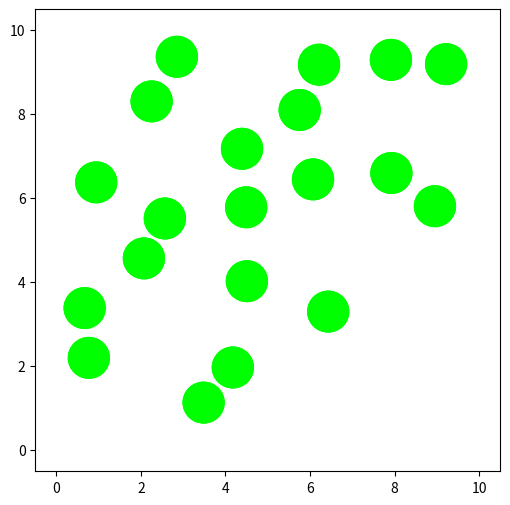

Reproduce this figure in Python.
import numpy as np
from matplotlib import pyplot as plt
from matplotlib import animation

def rp(ri,rj,N,L):
    rij=np.zeros(N)
    for i in range(0,N):
        xij = rj[i]%L - ri[i]%L
        xij = xij - L*np.round(xij/L)
        rij[i] = xij
    return rij

def acceleration(x,j,n,N,L,p):
    a=np.zeros(N)
    xj=x[j]
    for i in range(0,n):
        if i != j:
            if p:
                xij = rp(x[i],xj,N,L)
            else:
                xij = xj - x[i]
            r= np.sqrt( np.dot(xij,xij) )
            s=(1/r)**14-(1/r)**8
            a=a+s*xij
    return 12*a

def boundary(x,v,N,L):
    for i in range(0,N):
        if x[i] <= 0 or x[i] >= L:
            v[i]=-v[i]
    return v

def timeStep(r,v,a,N,n,L,dt,p):
    rNext=np.zeros((n,N))
    vNext=np.zeros((n,N))
    aNext=np.zeros((n,N))
    for i in range(0,n):
        rNext[i]=r[i]+v[i]*dt+0.5*a[i]*dt**2
    for i in range(0,n):
        aNext[i]=acceleration(rNext.copy(),i,n,N,L,p)
    for i in range(0,n):
        vNext[i]=v[i]+0.5*(aNext[i]+a[i])*dt
        if not p:
            vNext[i]=boundary(rNext[i].copy(),vNext[i].copy(),N,L)
    return rNext,vNext,aNext






'''initial code'''

N=2 #number 0f dimensions
n=20 #number of particles
T=100000 #number of times
L=10.0 #Length of volume
temp = 1.0 #temperature
periodic=False

R = 0.5

dt=0.01

r=np.zeros((T,n,N))
v=np.zeros((T,n,N))
a=np.zeros((T,n,N))

'''starting positions'''
r0=np.zeros((n,N))
for i in range(0,n):
    collision=True
    while(collision==True):
        randCord=np.random.random(N)*(L-2*R)+R
        collision=False
        for j in range(0,i):
            r1=randCord
            r2=r0[j]
            distSquared=np.dot(r1-r2,r1-r2)
            dist=np.sqrt(distSquared)
            if dist<=2*R:
                collision=True
    r0[i]=randCord
r[0]=r0

'''starting velocities'''
vMax=np.sqrt(N*n*temp)
v0=np.random.random(N)*2-1
v0=vMax * v0 / np.sqrt( np.dot(v0,v0) )
v[0][0]=v0

'''starting accelerations'''
for j in range(0,n):
    a[0][j]=acceleration(r[0],j,n,N,L,periodic)






'''animation'''

fig = plt.figure()
fig.set_dpi(100)
fig.set_size_inches(6,6)

if periodic:
    aR=0
else:
    aR=R

ax = plt.axes(xlim=(-aR,L+aR), ylim=(-aR,L+aR))
particles=[]
for i in range(0,n):
    particles.append(plt.Circle(r, R, fc='lime'))

def init():
    for i in range(0,n):
        particles[i].center = r[0][i]
        ax.add_patch(particles[i])
    return particles

def animate(i):
    global r
    global v
    global a
    r[i+1],v[i+1],a[i+1]=timeStep(r[i],v[i],a[i],N,n,L,dt,periodic)
    
    for j in range(0,n):
        x=r[i+1][j][0]
        y=r[i+1][j][1]
        if periodic:
            x=x%L
            y=y%L
        particles[j].center = (x,y)
    
    return particles

anim = animation.FuncAnimation(fig, animate, 
                               init_func=init, 
                               frames=T, 
                               interval=0.1,
                               blit=True)

plt.show()
